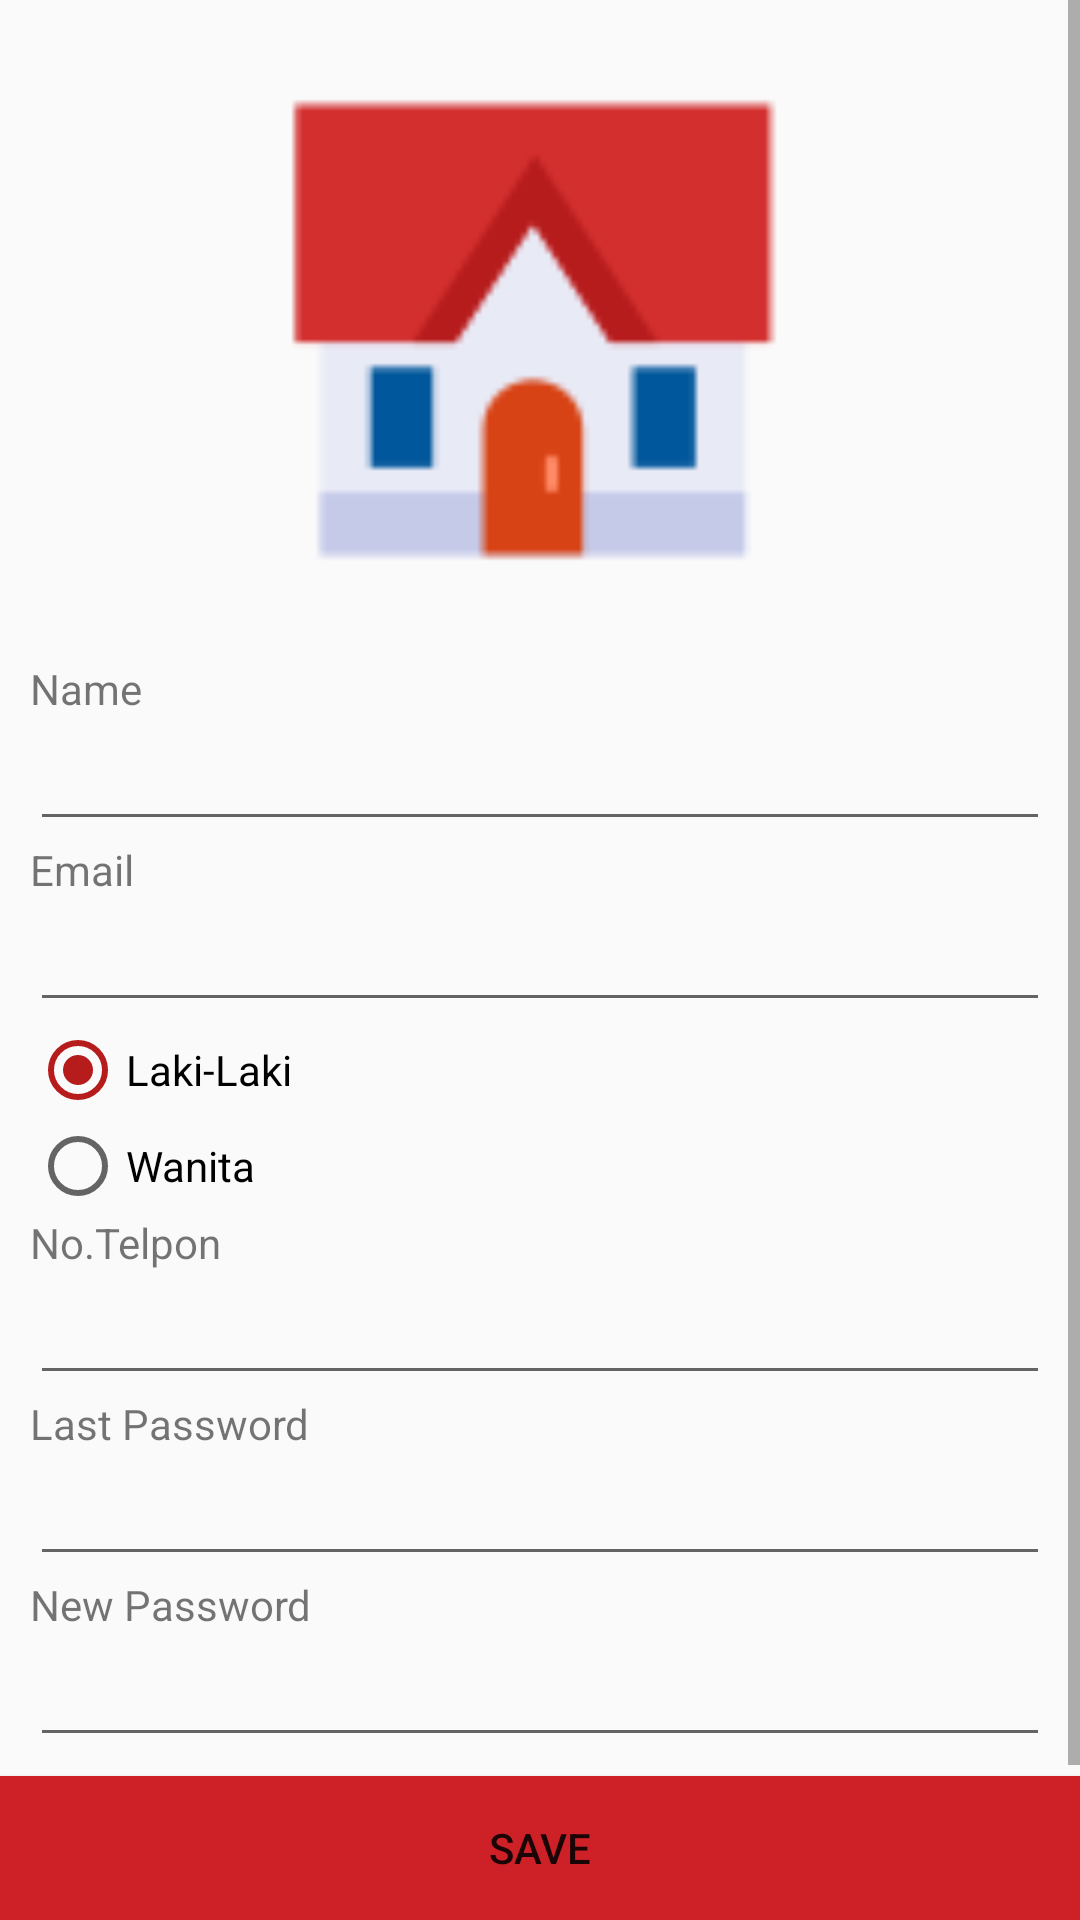

Android layout source for this screen:
<!-- AndroidManifest.xml: application theme AppTheme -->
<!-- res/layout/activity_profile.xml -->
<?xml version="1.0" encoding="utf-8"?>

<RelativeLayout xmlns:android="http://schemas.android.com/apk/res/android"
    xmlns:app="http://schemas.android.com/apk/res-auto"
    xmlns:tools="http://schemas.android.com/tools"
    android:layout_width="match_parent"
    android:layout_height="match_parent"
    tools:context="com.jemmy.calak.camart.view.ProfileActivity">

    <ScrollView
        android:layout_above="@id/saveProfile"
        android:layout_alignParentTop="true"
        android:layout_width="match_parent"
        android:layout_height="match_parent">

        <LinearLayout
            android:layout_width="match_parent"
            android:layout_height="wrap_content"
            android:orientation="vertical"
            android:padding="10dp">

            <ImageView
                android:layout_width="match_parent"
                android:layout_height="200dp"
                android:src="@drawable/home"
                android:layout_marginBottom="10dp"/>

            <TextView
                android:layout_width="wrap_content"
                android:layout_height="wrap_content"
                android:text="Name" />

            <EditText
                android:id="@+id/nameProfile"
                android:layout_width="match_parent"
                android:layout_height="wrap_content"
                android:imeOptions="actionNext"
                android:inputType="text" />

            <TextView
                android:layout_width="wrap_content"
                android:layout_height="wrap_content"
                android:text="Email" />

            <EditText
                android:id="@+id/emailProfile"
                android:layout_width="match_parent"
                android:layout_height="wrap_content"
                android:imeOptions="actionNext"
                android:inputType="text" />

            <RadioGroup
                android:id="@+id/groupProfile"
                android:layout_width="wrap_content"
                android:layout_height="wrap_content">
                <RadioButton
                    android:id="@+id/lakiProfile"
                    android:text="Laki-Laki"
                    android:checked="true"
                    android:layout_width="wrap_content"
                    android:layout_height="wrap_content" />
                <RadioButton
                    android:id="@+id/wanitaProfile"
                    android:text="Wanita"
                    android:layout_width="wrap_content"
                    android:layout_height="wrap_content" />
            </RadioGroup>
            <TextView
                android:text="No.Telpon"
                android:layout_width="wrap_content"
                android:layout_height="wrap_content" />
            <EditText
                android:id="@+id/notelpProfile"
                android:layout_width="match_parent"
                android:maxLength="12"
                android:inputType="number"
                android:imeOptions="actionNext"
                android:layout_height="wrap_content" />
            <TextView
                android:layout_width="wrap_content"
                android:layout_height="wrap_content"
                android:text="Last Password" />
            <EditText
                android:id="@+id/lastpasswordProfile"
                android:layout_width="match_parent"
                android:layout_height="wrap_content"
                android:imeOptions="actionNext"
                android:inputType="textPassword" />
            <TextView
                android:layout_width="wrap_content"
                android:layout_height="wrap_content"
                android:text="New Password" />

            <EditText
                android:id="@+id/newpasswordProfile"
                android:layout_width="match_parent"
                android:layout_height="wrap_content"
                android:imeOptions="actionDone"
                android:inputType="textPassword" />
        </LinearLayout>
    </ScrollView>
    <Button
        android:id="@+id/saveProfile"
        android:layout_alignParentBottom="true"
        android:background="@color/colorPrimary"
        android:text="SAVE"
        android:layout_width="match_parent"
        android:layout_height="wrap_content" />
</RelativeLayout>
<!-- resources referenced by this layout -->
<resources>
  <color name="colorPrimary">#ce2127</color>
  <!-- drawable home: png bitmap (drawable, 1793 bytes) -->
  <style name="AppTheme" parent="Theme.AppCompat.Light.DarkActionBar">
          
          <item name="colorPrimary">@color/colorPrimary</item>
          <item name="colorPrimaryDark">@color/colorPrimaryDark</item>
          <item name="colorAccent">@color/colorPrimaryDark</item>
      </style>
  <color name="colorPrimaryDark">#b71c1c</color>
</resources>
